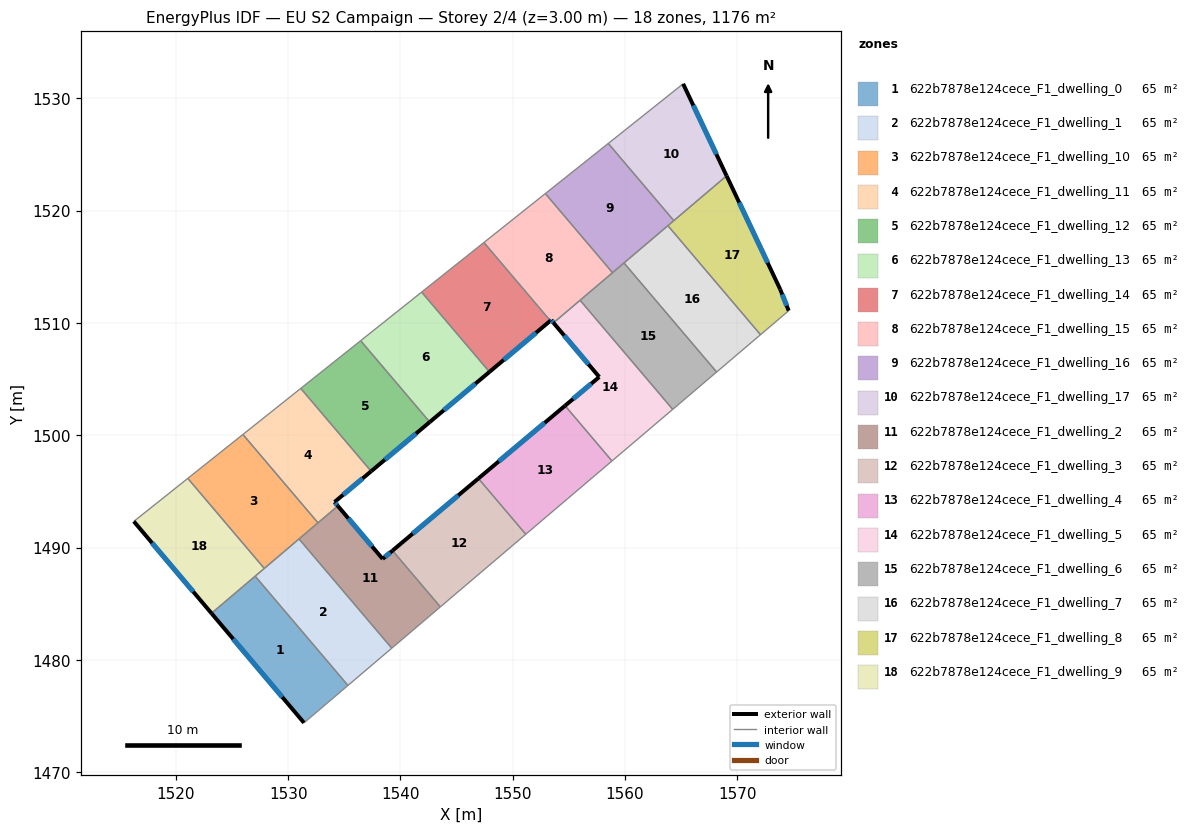
=== STOREY PLAN SPEC (per zone: floor XY polygon, exterior-wall plan segments, windows/doors) ===
zone 1: 622b7878e124cece_F1_dwelling_0  (65.4 m²)
  floor: (1527.06, 1487.46) (1535.32, 1477.73) (1531.41, 1474.41) (1523.17, 1484.16)
  exterior wall: (1523.17, 1484.16) – (1531.41, 1474.41)  [12.8 m]
    window: (1525.11, 1481.87) – (1529.48, 1476.70)  [10.8 m²]
  interior walls: 3
zone 2: 622b7878e124cece_F1_dwelling_1  (65.4 m²)
  floor: (1530.97, 1490.78) (1539.23, 1481.05) (1535.32, 1477.73) (1527.06, 1487.46)
  interior walls: 5
zone 3: 622b7878e124cece_F1_dwelling_10  (65.4 m²)
  floor: (1525.97, 1500.08) (1532.65, 1492.21) (1527.87, 1488.15) (1521.06, 1496.17)
  interior walls: 5
zone 4: 622b7878e124cece_F1_dwelling_11  (65.4 m²)
  floor: (1531.12, 1504.18) (1537.39, 1496.80) (1534.13, 1494.06) (1534.42, 1493.71) (1532.65, 1492.21) (1525.97, 1500.08)
  exterior wall: (1534.13, 1494.06) – (1537.39, 1496.80)  [4.3 m]
    window: (1534.89, 1494.71) – (1536.62, 1496.16)  [3.6 m²]
  exterior wall: (1534.42, 1493.71) – (1534.13, 1494.06)  [0.5 m]
    window: (1534.36, 1493.80) – (1534.20, 1493.98)  [0.4 m²]
  interior walls: 4
zone 5: 622b7878e124cece_F1_dwelling_12  (65.4 m²)
  floor: (1536.45, 1508.43) (1542.61, 1501.18) (1537.39, 1496.80) (1531.12, 1504.18)
  exterior wall: (1537.39, 1496.80) – (1542.61, 1501.18)  [6.8 m]
    window: (1538.61, 1497.83) – (1541.38, 1500.15)  [5.7 m²]
  interior walls: 3
zone 6: 622b7878e124cece_F1_dwelling_13  (65.4 m²)
  floor: (1541.89, 1512.76) (1547.92, 1505.65) (1542.61, 1501.18) (1536.45, 1508.43)
  exterior wall: (1542.61, 1501.18) – (1547.92, 1505.65)  [6.9 m]
    window: (1543.85, 1502.23) – (1546.67, 1504.60)  [5.9 m²]
  interior walls: 3
zone 7: 622b7878e124cece_F1_dwelling_14  (65.4 m²)
  floor: (1547.43, 1517.17) (1553.34, 1510.20) (1547.92, 1505.65) (1541.89, 1512.76)
  exterior wall: (1547.92, 1505.65) – (1553.34, 1510.20)  [7.1 m]
    window: (1549.20, 1506.72) – (1552.07, 1509.13)  [6.0 m²]
  interior walls: 3
zone 8: 622b7878e124cece_F1_dwelling_15  (65.4 m²)
  floor: (1552.90, 1521.53) (1558.88, 1514.48) (1553.62, 1510.02) (1553.42, 1510.26) (1553.34, 1510.20) (1547.43, 1517.17)
  exterior wall: (1553.42, 1510.26) – (1553.62, 1510.02)  [0.3 m]
    window: (1553.46, 1510.21) – (1553.58, 1510.08)  [0.3 m²]
  exterior wall: (1553.34, 1510.20) – (1553.42, 1510.26)  [0.1 m]
    window: (1553.36, 1510.22) – (1553.40, 1510.25)  [0.1 m²]
  interior walls: 5
zone 9: 622b7878e124cece_F1_dwelling_16  (65.4 m²)
  floor: (1558.50, 1525.99) (1564.34, 1519.12) (1558.88, 1514.48) (1552.90, 1521.53)
  interior walls: 6
zone 10: 622b7878e124cece_F1_dwelling_17  (65.4 m²)
  floor: (1565.17, 1531.30) (1569.04, 1523.11) (1564.34, 1519.12) (1558.50, 1525.99)
  exterior wall: (1569.04, 1523.11) – (1565.17, 1531.30)  [9.1 m]
    window: (1568.13, 1525.03) – (1566.08, 1529.38)  [7.6 m²]
  interior walls: 3
zone 11: 622b7878e124cece_F1_dwelling_2  (65.3 m²)
  floor: (1539.29, 1489.74) (1543.55, 1484.73) (1539.23, 1481.05) (1530.97, 1490.78) (1534.42, 1493.71) (1538.41, 1489.00)
  exterior wall: (1538.41, 1489.00) – (1534.42, 1493.71)  [6.2 m]
    window: (1537.47, 1490.11) – (1535.36, 1492.61)  [5.2 m²]
  exterior wall: (1539.29, 1489.74) – (1538.41, 1489.00)  [1.2 m]
    window: (1539.09, 1489.56) – (1538.62, 1489.17)  [1.0 m²]
  interior walls: 5
zone 12: 622b7878e124cece_F1_dwelling_3  (65.4 m²)
  floor: (1546.94, 1496.16) (1551.16, 1491.19) (1543.55, 1484.73) (1539.29, 1489.74)
  exterior wall: (1546.94, 1496.16) – (1539.29, 1489.74)  [10.0 m]
    window: (1545.14, 1494.65) – (1541.09, 1491.25)  [8.4 m²]
  interior walls: 3
zone 13: 622b7878e124cece_F1_dwelling_4  (65.4 m²)
  floor: (1554.65, 1502.64) (1558.83, 1497.72) (1551.16, 1491.19) (1546.94, 1496.16)
  exterior wall: (1554.65, 1502.64) – (1546.94, 1496.16)  [10.1 m]
    window: (1552.84, 1501.12) – (1548.75, 1497.68)  [8.5 m²]
  interior walls: 3
zone 14: 622b7878e124cece_F1_dwelling_5  (65.4 m²)
  floor: (1555.99, 1512.03) (1564.24, 1502.32) (1558.83, 1497.72) (1554.65, 1502.64) (1557.70, 1505.20) (1553.62, 1510.02)
  exterior wall: (1553.62, 1510.02) – (1557.70, 1505.20)  [6.3 m]
    window: (1554.58, 1508.89) – (1556.74, 1506.33)  [5.3 m²]
  exterior wall: (1557.70, 1505.20) – (1554.65, 1502.64)  [4.0 m]
    window: (1556.98, 1504.60) – (1555.37, 1503.24)  [3.4 m²]
  interior walls: 4
zone 15: 622b7878e124cece_F1_dwelling_6  (65.4 m²)
  floor: (1559.90, 1515.35) (1568.15, 1505.64) (1564.24, 1502.32) (1555.99, 1512.03)
  interior walls: 5
zone 16: 622b7878e124cece_F1_dwelling_7  (65.4 m²)
  floor: (1563.81, 1518.67) (1572.06, 1508.96) (1568.15, 1505.64) (1559.90, 1515.35)
  interior walls: 4
zone 17: 622b7878e124cece_F1_dwelling_8  (65.4 m²)
  floor: (1569.04, 1523.11) (1573.82, 1512.99) (1574.57, 1511.09) (1572.06, 1508.96) (1563.81, 1518.67)
  exterior wall: (1573.82, 1512.99) – (1569.04, 1523.11)  [11.2 m]
    window: (1572.69, 1515.37) – (1570.16, 1520.73)  [9.4 m²]
  exterior wall: (1574.57, 1511.09) – (1573.82, 1512.99)  [2.0 m]
    window: (1574.39, 1511.54) – (1573.99, 1512.55)  [1.7 m²]
  interior walls: 4
zone 18: 622b7878e124cece_F1_dwelling_9  (65.4 m²)
  floor: (1521.06, 1496.17) (1527.87, 1488.15) (1523.17, 1484.16) (1516.26, 1492.34)
  exterior wall: (1516.26, 1492.34) – (1523.17, 1484.16)  [10.7 m]
    window: (1517.88, 1490.42) – (1521.55, 1486.08)  [9.0 m²]
  interior walls: 4

=== DERIVED (storey summary) ===
Building: EU S2 Campaign
Storey: 2 of 4  (floor level z = 3.00 m)
Storey gross floor area: 1176.5 m²
Zones on this storey: 18
  - 622b7878e124cece_F1_dwelling_0: floor 65.4 m²; exterior wall 12.8 m (38.3 m²); 1 window(s) 10.8 m²; WWR 28.1%
  - 622b7878e124cece_F1_dwelling_1: floor 65.4 m²
  - 622b7878e124cece_F1_dwelling_10: floor 65.4 m²
  - 622b7878e124cece_F1_dwelling_11: floor 65.4 m²; exterior wall 4.7 m (14.1 m²); 2 window(s) 4.0 m²; WWR 28.1%
  - 622b7878e124cece_F1_dwelling_12: floor 65.4 m²; exterior wall 6.8 m (20.4 m²); 1 window(s) 5.7 m²; WWR 28.1%
  - 622b7878e124cece_F1_dwelling_13: floor 65.4 m²; exterior wall 6.9 m (20.8 m²); 1 window(s) 5.9 m²; WWR 28.1%
  - 622b7878e124cece_F1_dwelling_14: floor 65.4 m²; exterior wall 7.1 m (21.2 m²); 1 window(s) 6.0 m²; WWR 28.1%
  - 622b7878e124cece_F1_dwelling_15: floor 65.4 m²; exterior wall 0.4 m (1.2 m²); 2 window(s) 0.4 m²; WWR 28.1%
  - 622b7878e124cece_F1_dwelling_16: floor 65.4 m²
  - 622b7878e124cece_F1_dwelling_17: floor 65.4 m²; exterior wall 9.1 m (27.2 m²); 1 window(s) 7.6 m²; WWR 28.1%
  - 622b7878e124cece_F1_dwelling_2: floor 65.3 m²; exterior wall 7.3 m (22.0 m²); 2 window(s) 6.2 m²; WWR 28.1%
  - 622b7878e124cece_F1_dwelling_3: floor 65.4 m²; exterior wall 10.0 m (30.0 m²); 1 window(s) 8.4 m²; WWR 28.1%
  - 622b7878e124cece_F1_dwelling_4: floor 65.4 m²; exterior wall 10.1 m (30.2 m²); 1 window(s) 8.5 m²; WWR 28.1%
  - 622b7878e124cece_F1_dwelling_5: floor 65.4 m²; exterior wall 10.3 m (30.9 m²); 2 window(s) 8.7 m²; WWR 28.1%
  - 622b7878e124cece_F1_dwelling_6: floor 65.4 m²
  - 622b7878e124cece_F1_dwelling_7: floor 65.4 m²
  - 622b7878e124cece_F1_dwelling_8: floor 65.4 m²; exterior wall 13.2 m (39.7 m²); 2 window(s) 11.2 m²; WWR 28.1%
  - 622b7878e124cece_F1_dwelling_9: floor 65.4 m²; exterior wall 10.7 m (32.1 m²); 1 window(s) 9.0 m²; WWR 28.1%
Zone adjacency (shared interzone walls):
  - 622b7878e124cece_F1_dwelling_0 ↔ 622b7878e124cece_F1_dwelling_1
  - 622b7878e124cece_F1_dwelling_0 ↔ 622b7878e124cece_F1_dwelling_9
  - 622b7878e124cece_F1_dwelling_1 ↔ 622b7878e124cece_F1_dwelling_10
  - 622b7878e124cece_F1_dwelling_1 ↔ 622b7878e124cece_F1_dwelling_2
  - 622b7878e124cece_F1_dwelling_1 ↔ 622b7878e124cece_F1_dwelling_9
  - 622b7878e124cece_F1_dwelling_10 ↔ 622b7878e124cece_F1_dwelling_11
  - 622b7878e124cece_F1_dwelling_10 ↔ 622b7878e124cece_F1_dwelling_2
  - 622b7878e124cece_F1_dwelling_10 ↔ 622b7878e124cece_F1_dwelling_9
  - 622b7878e124cece_F1_dwelling_11 ↔ 622b7878e124cece_F1_dwelling_12
  - 622b7878e124cece_F1_dwelling_11 ↔ 622b7878e124cece_F1_dwelling_2
  - 622b7878e124cece_F1_dwelling_12 ↔ 622b7878e124cece_F1_dwelling_13
  - 622b7878e124cece_F1_dwelling_13 ↔ 622b7878e124cece_F1_dwelling_14
  - 622b7878e124cece_F1_dwelling_14 ↔ 622b7878e124cece_F1_dwelling_15
  - 622b7878e124cece_F1_dwelling_15 ↔ 622b7878e124cece_F1_dwelling_16
  - 622b7878e124cece_F1_dwelling_15 ↔ 622b7878e124cece_F1_dwelling_5
  - 622b7878e124cece_F1_dwelling_15 ↔ 622b7878e124cece_F1_dwelling_6
  - 622b7878e124cece_F1_dwelling_16 ↔ 622b7878e124cece_F1_dwelling_17
  - 622b7878e124cece_F1_dwelling_16 ↔ 622b7878e124cece_F1_dwelling_6
  - 622b7878e124cece_F1_dwelling_16 ↔ 622b7878e124cece_F1_dwelling_7
  - 622b7878e124cece_F1_dwelling_16 ↔ 622b7878e124cece_F1_dwelling_8
  - 622b7878e124cece_F1_dwelling_17 ↔ 622b7878e124cece_F1_dwelling_8
  - 622b7878e124cece_F1_dwelling_2 ↔ 622b7878e124cece_F1_dwelling_3
  - 622b7878e124cece_F1_dwelling_3 ↔ 622b7878e124cece_F1_dwelling_4
  - 622b7878e124cece_F1_dwelling_4 ↔ 622b7878e124cece_F1_dwelling_5
  - 622b7878e124cece_F1_dwelling_5 ↔ 622b7878e124cece_F1_dwelling_6
  - 622b7878e124cece_F1_dwelling_6 ↔ 622b7878e124cece_F1_dwelling_7
  - 622b7878e124cece_F1_dwelling_7 ↔ 622b7878e124cece_F1_dwelling_8